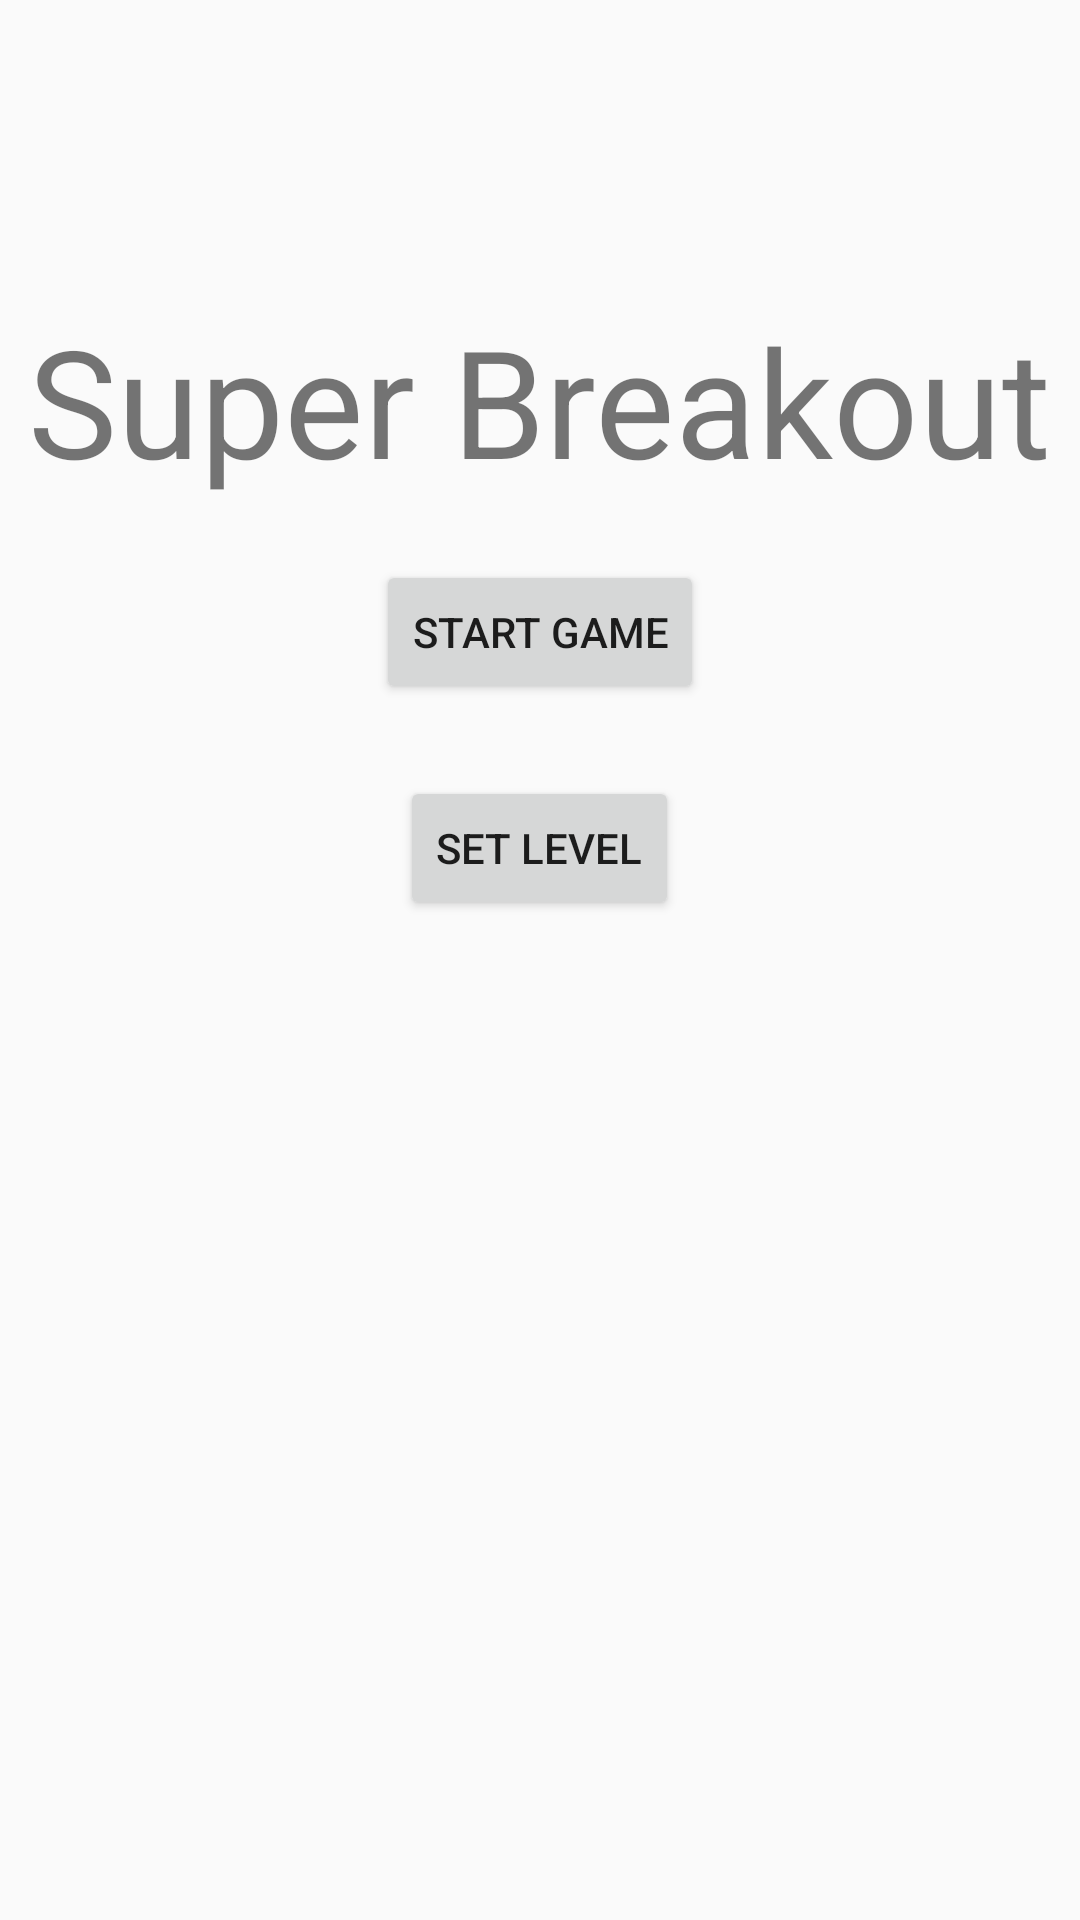

Android layout source for this screen:
<!-- AndroidManifest.xml: application theme AppTheme -->
<!-- res/layout/activity_main.xml -->
<?xml version="1.0" encoding="utf-8"?>
<RelativeLayout xmlns:android="http://schemas.android.com/apk/res/android"
    xmlns:app="http://schemas.android.com/apk/res-auto"
    xmlns:tools="http://schemas.android.com/tools"
    android:layout_width="match_parent"
    android:layout_height="match_parent"
    tools:context=".SuperBreakoutActivity">

    <TextView
        android:id="@+id/title"
        android:layout_width="wrap_content"
        android:layout_height="wrap_content"
        android:layout_marginTop="100dp"
        android:layout_centerHorizontal="true"
        android:text="Super Breakout"
        android:textSize="50dp" />

    <Button
        android:id="@+id/startGame"
        android:layout_width="wrap_content"
        android:layout_height="wrap_content"
        android:text="Start Game"
        android:layout_marginTop="20dp"
        android:layout_centerHorizontal="true"
        android:layout_below="@+id/title"/>

    <Button
        android:id="@+id/level"
        android:layout_width="wrap_content"
        android:layout_height="wrap_content"
        android:layout_marginTop="24dp"
        android:layout_marginBottom="269dp"
        android:layout_centerHorizontal="true"
        android:layout_below="@+id/startGame"
        android:text="Set Level" />

</RelativeLayout>
<!-- resources referenced by this layout -->
<resources>
  <style name="AppTheme" parent="Theme.AppCompat.Light.DarkActionBar">
          
          <item name="colorPrimary">@color/colorPrimary</item>
          <item name="colorPrimaryDark">@color/colorPrimaryDark</item>
          <item name="colorAccent">@color/colorAccent</item>
      </style>
  <!-- not gathered from this repository: default colours our renderer supplied (Android Studio template values) -->
  <color name="colorPrimary">#FF6200EE</color>
  <color name="colorPrimaryDark">#FF3700B3</color>
  <color name="colorAccent">#FF03DAC5</color>
</resources>
